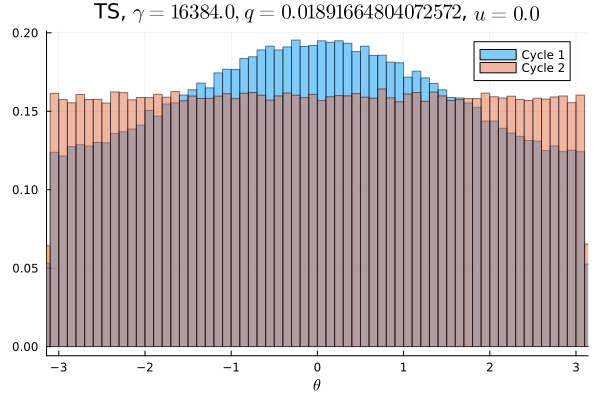

The file beside this chart, header and first rows:
Cycle 1, Cycle 2
0.008109, 0.009906
0.007509, 0.0101
0.007681, 0.01007
0.0079, 0.009737
0.00795, 0.009778
0.008016, 0.01004
0.008109, 0.01006
0.007987, 0.01001
0.007947, 0.009756
0.008253, 0.009953
0.008316, 0.009806
0.008184, 0.009813
0.008491, 0.009972
0.008541, 0.01036
0.008675, 0.01017
0.008803, 0.009803
0.008812, 0.01001
0.008647, 0.009822
0.009619, 0.009991
0.009328, 0.0101
0.009159, 0.01016
0.00965, 0.01006
0.009659, 0.009997
0.009684, 0.01014
0.009744, 0.0101
0.01027, 0.009841
0.01007, 0.009897
0.01054, 0.01008
0.01026, 0.01006
0.01073, 0.009869
0.01039, 0.009956
0.01085, 0.009956
0.01128, 0.01029
0.01098, 0.01003
0.01107, 0.009741
0.01127, 0.01023
0.01156, 0.01004
0.01164, 0.01034
0.01152, 0.01017
0.01201, 0.009912
0.01183, 0.009881
0.01211, 0.009972
0.01203, 0.01007
0.01174, 0.009953
0.01199, 0.01022
0.01221, 0.01008
0.01226, 0.009978
0.01236, 0.01001
0.012, 0.01003
0.01181, 0.01015
0.01225, 0.009888
0.01218, 0.009878
0.01224, 0.01006
0.01222, 0.009978
0.01221, 0.01031
0.01219, 0.009947
0.01167, 0.01002
0.0121, 0.01001
0.01188, 0.0101
0.0121, 0.01006
... 40 more rows
